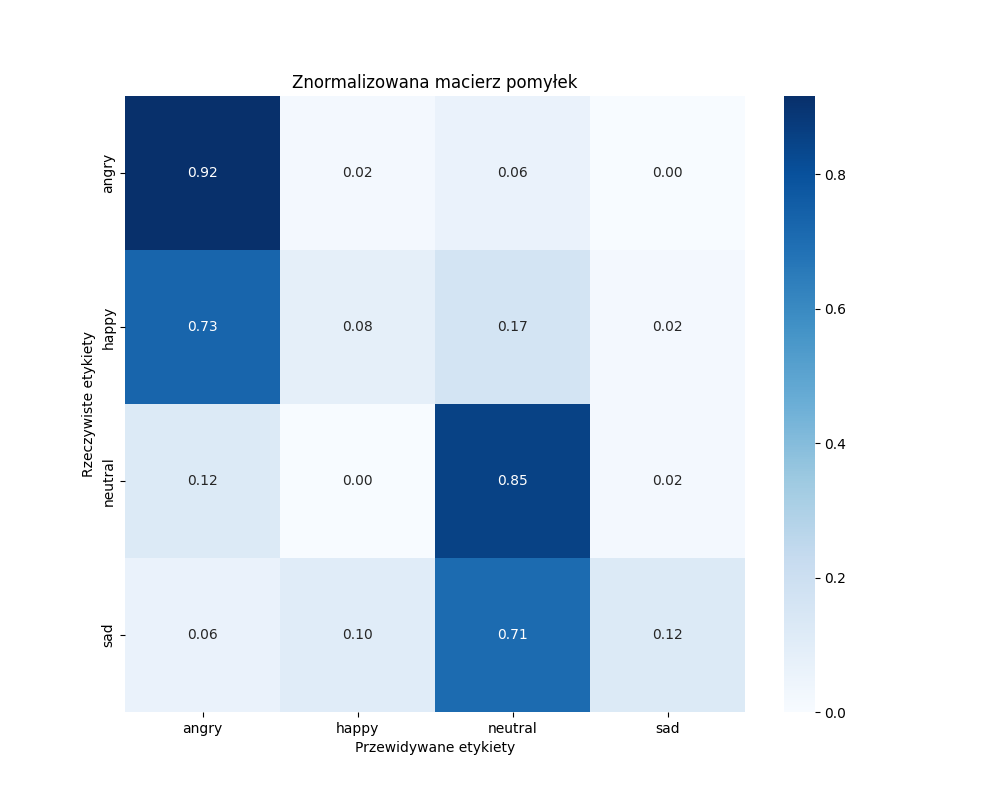

Source data for this figure (header and first rows):
, angry, happy, neutral, sad
angry, 44, 1, 3, 0
happy, 35, 4, 8, 1
neutral, 6, 0, 41, 1
sad, 3, 5, 34, 6
